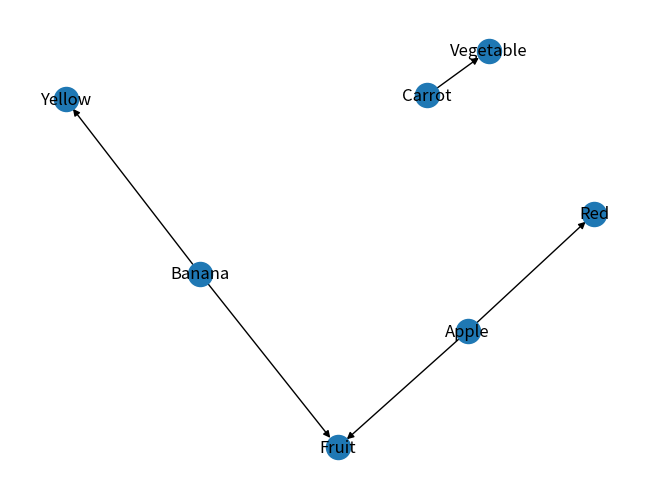

This chart was generated by the following Python code:
# 代码生成时间: 2025-10-27 03:41:51
import numpy as np
import networkx as nx
from collections import defaultdict

"""
A Python program to build a knowledge graph using Python and NumPy frameworks.
This program will create a knowledge graph from a given set of triples (subject, predicate, object).
"""

class KnowledgeGraphBuilder:
    def __init__(self):
# 扩展功能模块
        """Initialize the knowledge graph builder."""
# 改进用户体验
        self.graph = nx.DiGraph()  # Create a directed graph
        self.node_count = 0

    def add_triple(self, subject, predicate, object):
        """Add a triple (subject, predicate, object) to the graph."""
        try:
            # Ensure all nodes are added to the graph
            self.graph.add_node(subject)
# NOTE: 重要实现细节
            self.graph.add_node(object)
            
            # Add edge with predicate as the edge attribute
            self.graph.add_edge(subject, object, predicate=predicate)
        except Exception as e:
            """Handle any exceptions that occur during the addition of a triple."""
            print(f"Error adding triple: {e}")

    def build_graph(self, triples):
# 增强安全性
        """Build the knowledge graph from a list of triples."""
        for subject, predicate, object in triples:
# TODO: 优化性能
            self.add_triple(subject, predicate, object)

    def get_node_count(self):
# 添加错误处理
        """Get the total number of unique nodes in the graph."""
        return len(self.graph.nodes)

    def get_edge_count(self):
        """Get the total number of edges in the graph."""
        return len(self.graph.edges)

    def visualize_graph(self):
        """Visualize the knowledge graph using NetworkX."""
# 优化算法效率
        try:
            import matplotlib.pyplot as plt
            nx.draw(self.graph, with_labels=True)
            plt.show()
        except Exception as e:
            print(f"Error visualizing graph: {e}")

    def save_graph(self, file_path):
# FIXME: 处理边界情况
        """Save the knowledge graph to a file in GEXF format."""
        try:
            nx.write_gexf(self.graph, file_path)
        except Exception as e:
            print(f"Error saving graph: {e}")

# Example usage of the KnowledgeGraphBuilder class
if __name__ == '__main__':
    # Create an instance of the KnowledgeGraphBuilder
    kg_builder = KnowledgeGraphBuilder()
    
    # Define a list of triples (subject, predicate, object)
# 改进用户体验
    triples = [
# NOTE: 重要实现细节
        ("Apple", "is_a", "Fruit"),
        ("Banana", "is_a", "Fruit"),
        ("Carrot", "is_a", "Vegetable"),
        ("Apple", "color", "Red"),
        ("Banana", "color", "Yellow")
    ]
    
    # Build the knowledge graph from the triples
    kg_builder.build_graph(triples)
    
    # Print the number of nodes and edges in the graph
    print(f"Number of nodes: {kg_builder.get_node_count()}")
    print(f"Number of edges: {kg_builder.get_edge_count()}")
    
    # Visualize the knowledge graph
    kg_builder.visualize_graph()
    
    # Save the knowledge graph to a file
# 扩展功能模块
    kg_builder.save_graph("knowledge_graph.gexf")
